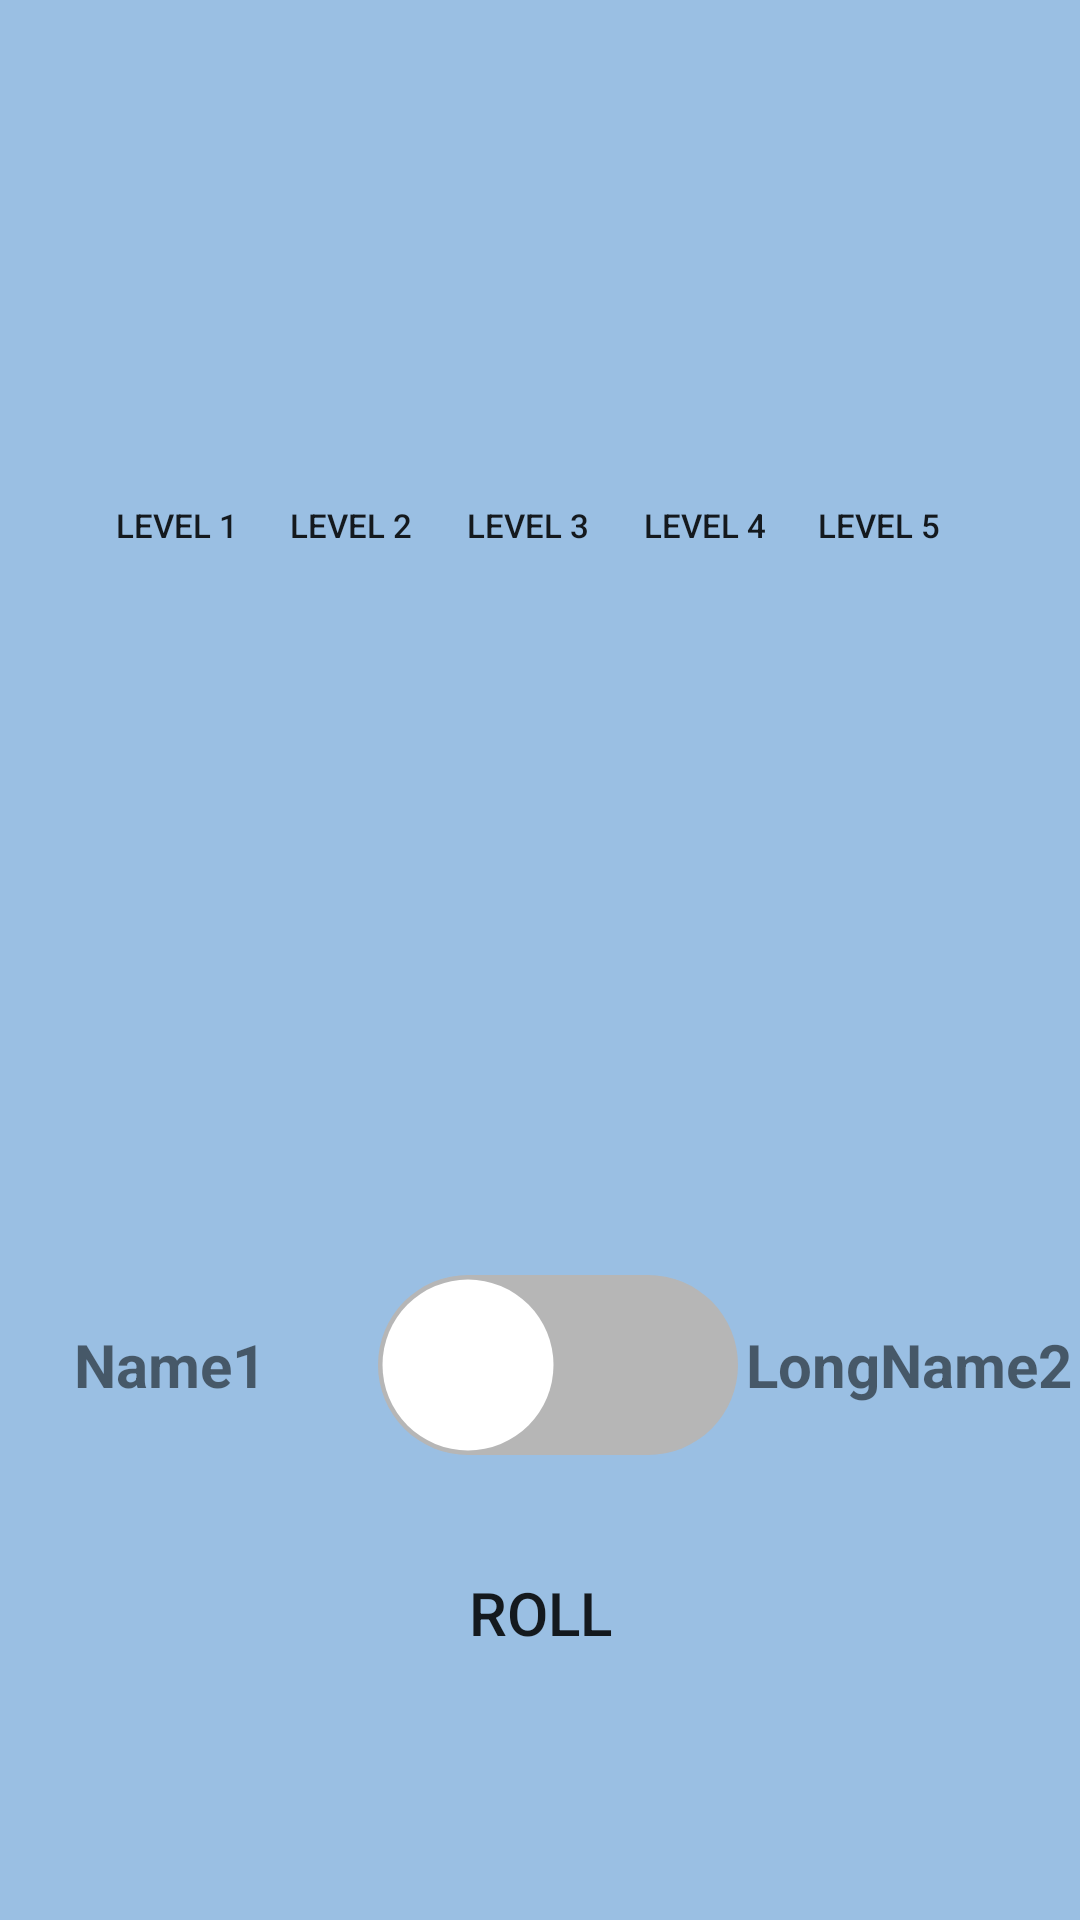

This screen was rendered from an Android layout file. Write that file and the resources it references.
<!-- AndroidManifest.xml: application theme Theme.TheEndGame -->
<!-- res/layout/activity_truth_or_dare_player_chooser.xml -->
<?xml version="1.0" encoding="utf-8"?>
<LinearLayout xmlns:android="http://schemas.android.com/apk/res/android"
    xmlns:app="http://schemas.android.com/apk/res-auto"
    xmlns:tools="http://schemas.android.com/tools"
    android:layout_width="match_parent"
    android:layout_height="match_parent"
    android:orientation="vertical"
    android:background="#9ABFE3"
    tools:context=".TruthOrDarePlayerChooserActivity">

    <ImageButton
        android:id="@+id/btnBack"
        android:layout_width="50dp"
        android:layout_height="50dp"
        android:src="@drawable/arrow_back_foreground"
        android:background="@android:color/transparent"/>
    <Space android:layout_width="wrap_content" android:layout_height="25dp"/>

    <LinearLayout
        android:layout_width="match_parent"
        android:layout_height="wrap_content"
        android:orientation="horizontal"
        android:layout_gravity="center">

        
        <GridLayout
            android:id="@+id/glLevels"
            android:layout_width="wrap_content"
            android:layout_height="200dp"
            android:rowCount="1"
            android:columnCount="6"
            android:padding="30dp"
            android:useDefaultMargins="true"
            android:layout_gravity="center">

            <androidx.appcompat.widget.AppCompatButton
                android:layout_width="50dp"
                android:layout_height="50dp"
                android:layout_gravity="center"
                android:text="level 1"
                android:textSize="11sp"
                android:background="@drawable/restart_reroll_btn" style="?android:attr/borderlessButtonStyle"/>

            <androidx.appcompat.widget.AppCompatButton
                android:layout_width="50dp"
                android:layout_height="50dp"
                android:layout_gravity="center"
                android:text="level 2"
                android:textSize="11sp"
                android:background="@drawable/restart_reroll_btn" style="?android:attr/borderlessButtonStyle"/>

            <androidx.appcompat.widget.AppCompatButton
                style="?android:attr/borderlessButtonStyle"
                android:layout_width="52dp"
                android:layout_height="wrap_content"
                android:layout_gravity="center"
                android:background="@drawable/restart_reroll_btn"
                android:text="level 3"
                android:textSize="11sp" />

            <androidx.appcompat.widget.AppCompatButton
                android:layout_width="50dp"
                android:layout_height="50dp"
                android:layout_gravity="center"
                android:text="level 4"
                android:textSize="11sp"
                android:background="@drawable/restart_reroll_btn" style="?android:attr/borderlessButtonStyle"/>

            <androidx.appcompat.widget.AppCompatButton
                android:layout_width="50dp"
                android:layout_height="50dp"
                android:layout_gravity="center"
                android:text="level 5"
                android:textSize="11sp"
                android:background="@drawable/restart_reroll_btn" style="?android:attr/borderlessButtonStyle"/>

            <androidx.appcompat.widget.AppCompatButton
                android:layout_width="50dp"
                android:layout_height="50dp"
                android:layout_gravity="center"
                android:text="level 6"
                android:textSize="11sp"
                android:background="@drawable/restart_reroll_btn" style="?android:attr/borderlessButtonStyle"/>

        </GridLayout>
    </LinearLayout>

    <Space android:layout_width="wrap_content" android:layout_height="150dp"/>

    <LinearLayout
        android:layout_width="match_parent"
        android:layout_height="wrap_content"
        android:orientation="horizontal">

        <TableLayout
            android:layout_width="match_parent"
            android:layout_height="wrap_content">

            <TableRow
                android:layout_width="match_parent"
                android:layout_height="wrap_content"
                android:gravity="center">

                <TextView
                    android:layout_width="0dp"
                    android:layout_height="wrap_content"
                    android:layout_weight=".30"
                    android:text="Name1"
                    android:textSize="20sp"
                    android:textStyle="bold"
                    android:gravity="center"/>

                <androidx.appcompat.widget.SwitchCompat
                    android:id="@+id/swcTruthOrDare"
                    android:layout_width="0dp"
                    android:layout_height="wrap_content"
                    android:layout_weight=".35"
                    android:showText="true"
                    android:textOff="1"
                    android:textOn="2"
                    android:gravity="center"
                    app:track="@drawable/switch_track"
                    android:thumb="@drawable/switch_thumb"/>

                <TextView
                    android:layout_width="0dp"
                    android:layout_height="wrap_content"
                    android:layout_weight=".30"
                    android:text="LongName2"
                    android:textSize="20sp"
                    android:textStyle="bold"
                    android:gravity="center"/>

            </TableRow>
        </TableLayout>
    </LinearLayout>

    <Space android:layout_width="wrap_content" android:layout_height="25dp"/>

    <androidx.appcompat.widget.AppCompatButton
        android:id="@+id/btnSubmit"
        android:layout_width="150dp"
        android:layout_height="55dp"
        android:layout_gravity="center_horizontal"
        android:text="Roll"
        android:textSize="20sp"
        android:background="@drawable/restart_reroll_btn"
        style="?android:attr/borderlessButtonStyle"/>

</LinearLayout>
<!-- resources referenced by this layout -->
<resources>
  <!-- drawable switch_thumb (drawable) -->
  <?xml version="1.0" encoding="utf-8"?>
  <selector xmlns:android="http://schemas.android.com/apk/res/android">
      <item android:state_checked="true">
          <shape android:dither="true" android:shape="rectangle" android:useLevel="false" android:visible="true">
              <solid android:color="#36BD51"/>
              <corners android:radius="50dp" />
              <size android:width="60dp" android:height="60dp" />
              <stroke android:width="3dp" android:color="#0000ffff" />
          </shape>
      </item>
      <item android:state_checked="false">
          <shape android:dither="true" android:shape="rectangle" android:useLevel="false" android:visible="true">
              <solid android:color="#FFFFFF"/>
              <corners android:radius="50dp" />
              <size android:width="60dp" android:height="60dp" />
              <stroke android:width="3dp" android:color="#0000ffff" />
          </shape>
      </item>
  </selector>
  <!-- drawable switch_track (drawable) -->
  <?xml version="1.0" encoding="utf-8"?>
  <selector xmlns:android="http://schemas.android.com/apk/res/android">
      <item android:state_checked="true">
          <shape android:dither="true" android:shape="rectangle" android:useLevel="false" android:visible="true">
              <solid android:color="#FFFFFF"/>
              <corners android:radius="70dp" />
              <size android:width="80dp" android:height="40dp" />
  
          </shape>
      </item>
      <item android:state_checked="false">
          <shape android:dither="true" android:shape="rectangle" android:useLevel="false" android:visible="true">
              <solid android:color="#B6B6B6"/>
              <corners android:radius="70dp" />
              <size android:width="80dp" android:height="40dp" />
          </shape>
      </item>
  </selector>
  <style name="Theme.TheEndGame" parent="Theme.MaterialComponents.DayNight.DarkActionBar">
          
          <item name="colorPrimary">@color/purple_500</item>
          <item name="colorPrimaryVariant">@color/purple_700</item>
          <item name="colorOnPrimary">@color/white</item>
          
          <item name="colorSecondary">@color/teal_200</item>
          <item name="colorSecondaryVariant">@color/teal_700</item>
          <item name="colorOnSecondary">@color/black</item>
          
          <item name="android:statusBarColor">?attr/colorPrimaryVariant</item>
          
      </style>
  <!-- not gathered from this repository: default colours our renderer supplied (Android Studio template values) -->
  <color name="purple_500">#FF6200EE</color>
  <color name="purple_700">#FF3700B3</color>
  <color name="teal_200">#FF03DAC5</color>
  <color name="teal_700">#FF018786</color>
  <color name="black">#FF000000</color>
  <color name="white">#FFFFFFFF</color>
</resources>
